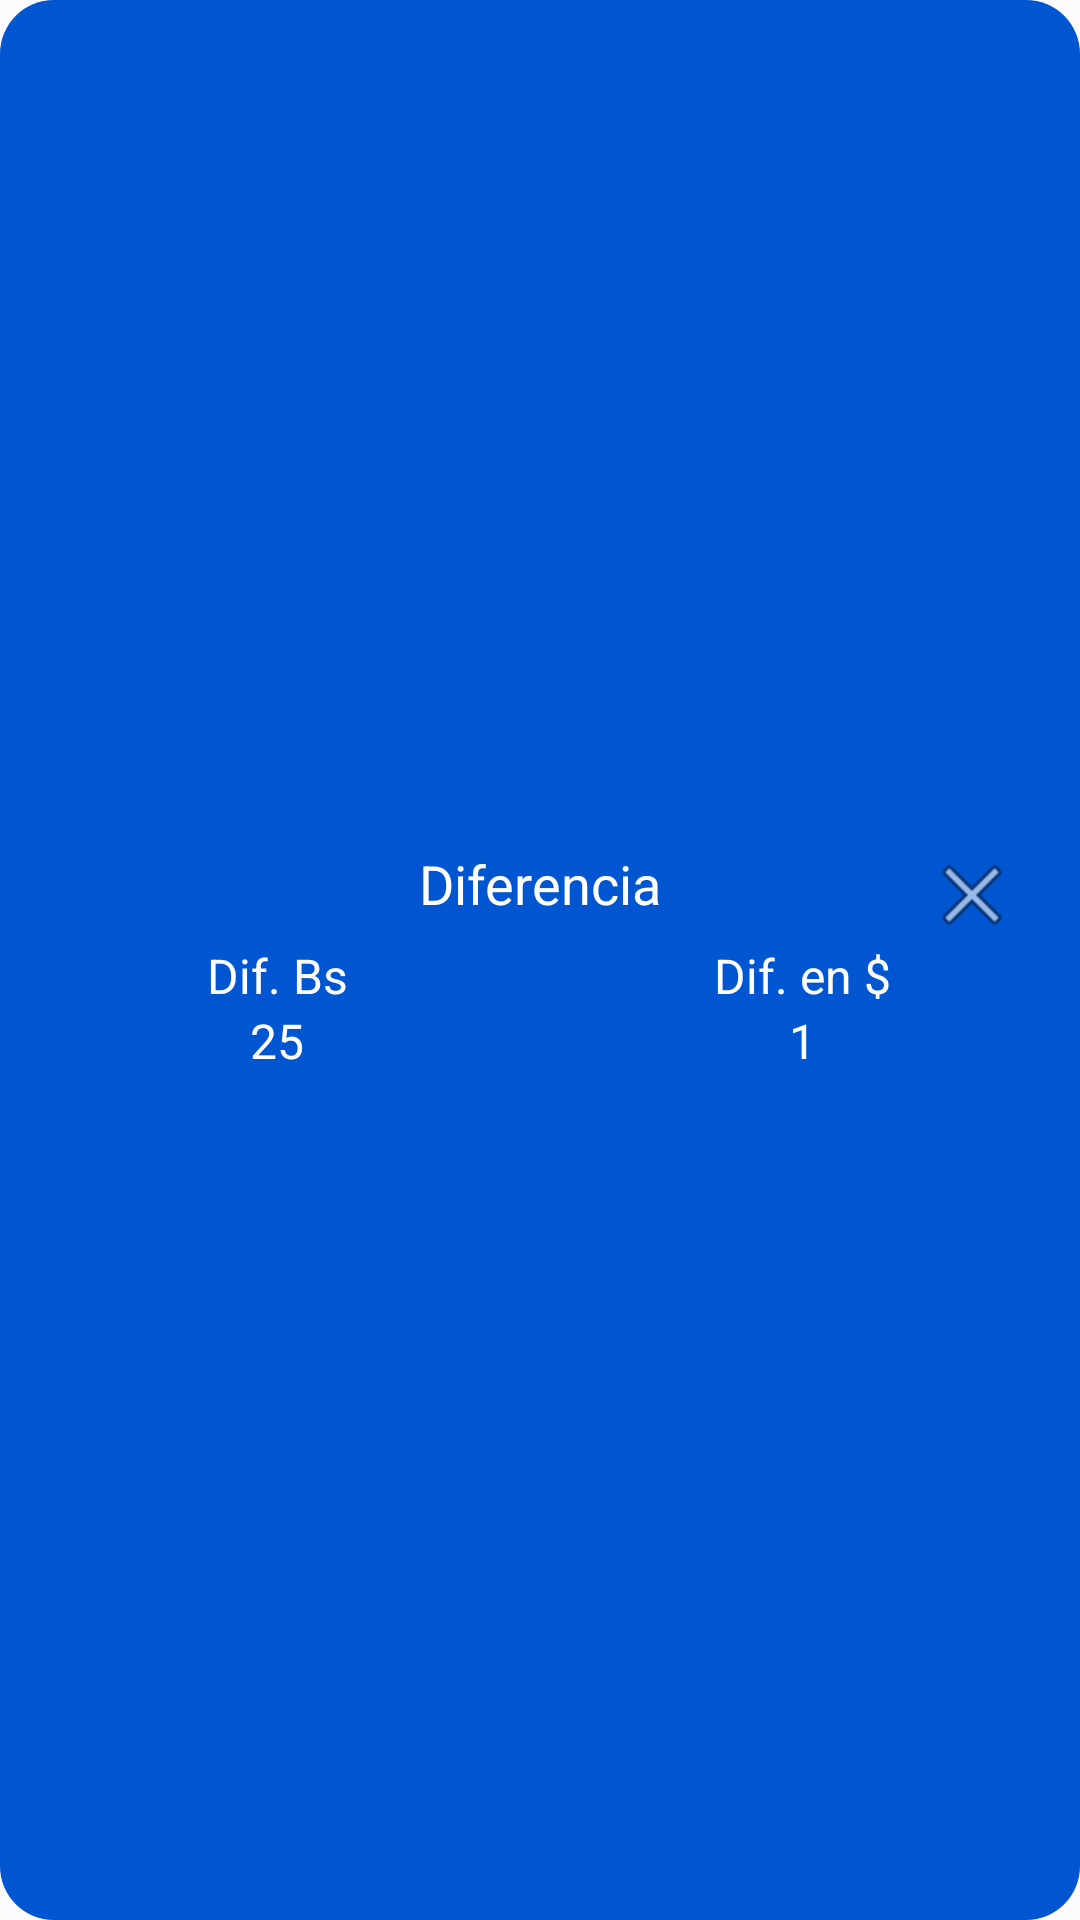

Here is an Android app screen rendered from its layout file. Give the layout XML and the strings, colors and styles it references.
<!-- AndroidManifest.xml: application theme Theme.MENULATERAL -->
<!-- res/layout/custom_toast.xml -->
<?xml version="1.0" encoding="utf-8"?>
<LinearLayout xmlns:android="http://schemas.android.com/apk/res/android"
    android:id="@+id/custom_toast_container"
    android:layout_width="match_parent"
    android:layout_height="wrap_content"
    android:orientation="vertical"
    android:gravity="center"
    android:padding="10dp"
    android:background="@drawable/snackbar_background">

    <RelativeLayout
        android:layout_width="match_parent"
        android:layout_height="wrap_content">

        <TextView
            android:id="@+id/toast_text"
            android:layout_width="wrap_content"
            android:layout_height="wrap_content"
            android:text="Diferencia"
            android:textColor="@color/design_default_color_on_primary"
            android:textSize="18sp"
            android:layout_centerHorizontal="true"/>

        <ImageButton
            android:id="@+id/close_button"
            android:layout_width="wrap_content"
            android:layout_height="wrap_content"
            android:background="@android:color/transparent"
            android:src="@android:drawable/ic_menu_close_clear_cancel"
            android:layout_alignParentEnd="true"
            android:layout_marginEnd="10dp" />

    </RelativeLayout>

    <LinearLayout
        android:layout_width="match_parent"
        android:layout_height="wrap_content"
        android:orientation="horizontal">

        <TextView
            android:layout_width="0dp"
            android:layout_height="wrap_content"
            android:layout_marginRight="10dp"
            android:gravity="center"
            android:layout_weight="1"
            android:text="@string/dif_bs"
            android:textColor="@color/design_default_color_on_primary"
            android:textSize="16sp" />
        <TextView
            android:layout_width="0dp"
            android:layout_height="wrap_content"
            android:gravity="center"
            android:layout_weight="1"
            android:text="@string/dif_dolar"
            android:textColor="@color/design_default_color_on_primary"
            android:textSize="16sp" />
    </LinearLayout>

    <LinearLayout
        android:layout_width="match_parent"
        android:layout_height="wrap_content"
        android:orientation="horizontal">

        <TextView
            android:id="@+id/txtToastDifBs"
            android:layout_width="0dp"
            android:layout_height="wrap_content"
            android:layout_marginRight="10dp"
            android:text="25"
            android:gravity="center"
            android:layout_weight="1"
            android:textColor="@color/design_default_color_on_primary"
            android:textSize="16sp" />

        <TextView
            android:id="@+id/txtToastDifDolar"
            android:layout_width="0dp"
            android:layout_height="wrap_content"
            android:text="1"
            android:gravity="center"
            android:layout_weight="1"
            android:textColor="@color/design_default_color_on_primary"
            android:textSize="16sp" />
    </LinearLayout>

</LinearLayout>
<!-- resources referenced by this layout -->
<resources>
  <!-- drawable snackbar_background (drawable) -->
  <?xml version="1.0" encoding="utf-8"?>
  <shape xmlns:android="http://schemas.android.com/apk/res/android">
      <solid android:color="?attr/colorPrimary"/>
      <corners android:radius="18dp"/>
  
  </shape>
  <string name="dif_bs">Dif. Bs</string>
  <string name="dif_dolar">Dif. en $</string>
  <style name="Theme.MENULATERAL" parent="Theme.Material3.Light.NoActionBar">
          
          <item name="colorPrimary">@color/md_theme_light_primary</item>
          <item name="colorOnPrimary">@color/md_theme_light_onPrimary</item>
          <item name="colorPrimaryContainer">@color/md_theme_light_primaryContainer</item>
          <item name="colorOnPrimaryContainer">@color/md_theme_light_onPrimaryContainer</item>
          <item name="colorSecondary">@color/md_theme_light_secondary</item>
          <item name="colorOnSecondary">@color/md_theme_light_onSecondary</item>
          
          <item name="android:colorBackground">@color/md_theme_light_background</item>
          <item name="colorOnBackground">@color/md_theme_light_onBackground</item>
          <item name="colorSurface">@color/md_theme_light_surface</item>
          <item name="colorOnSurface">@color/md_theme_light_onSurface</item>
          <item name="colorSurfaceVariant">@color/md_theme_light_surfaceVariant</item>
          <item name="colorOnSurfaceVariant">@color/md_theme_light_onSurfaceVariant</item>
  
          
          <item name="android:activityOpenEnterAnimation">@anim/appear_from_top</item>
  
          
          <item name="android:activityOpenExitAnimation">@anim/stay_put</item>
  
          
          <item name="android:activityCloseEnterAnimation">@anim/stay_put</item>
  
          
          <item name="android:activityCloseExitAnimation">@anim/disappear_to_bottom
          </item> 
      </style>
  <color name="md_theme_light_primary">#0056D0</color>
  <color name="md_theme_light_onPrimary">#FFFFFF</color>
  <color name="md_theme_light_primaryContainer">#DAE2FF</color>
  <color name="md_theme_light_onPrimaryContainer">#001847</color>
  <color name="md_theme_light_secondary">#585E71</color>
  <color name="md_theme_light_onSecondary">#FFFFFF</color>
  <color name="md_theme_light_background">#FEFBFF</color>
  <color name="md_theme_light_onBackground">#1B1B1F</color>
  <color name="md_theme_light_surface">#FEFBFF</color>
  <color name="md_theme_light_onSurface">#1B1B1F</color>
  <color name="md_theme_light_surfaceVariant">#0B0B0B</color>
  <color name="md_theme_light_onSurfaceVariant">#44464F</color>
</resources>
